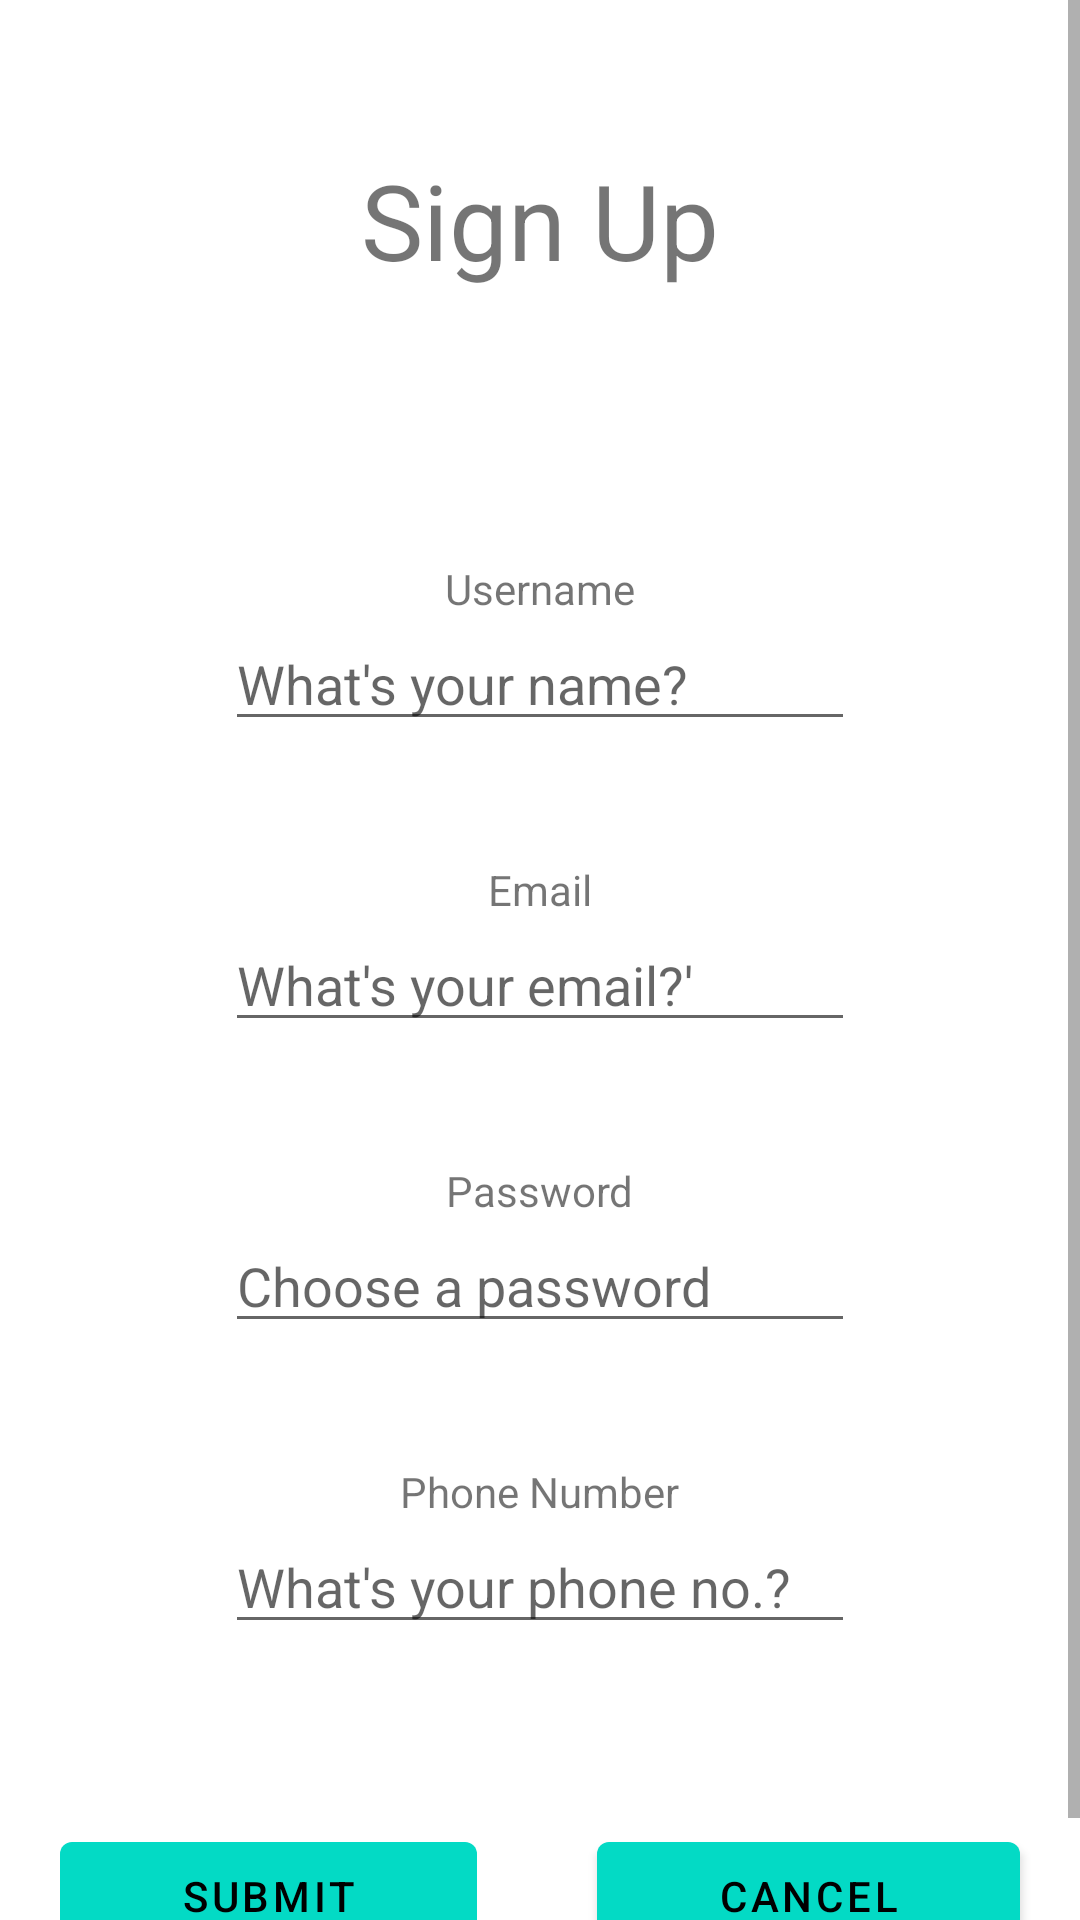

Here is an Android app screen rendered from its layout file. Give the layout XML and the strings, colors and styles it references.
<!-- AndroidManifest.xml: application theme Theme.CheckMate -->
<!-- res/layout/activity_sign_up.xml -->
<?xml version="1.0" encoding="utf-8"?>
<ScrollView
    xmlns:android="http://schemas.android.com/apk/res/android"
    android:layout_width="match_parent"
    android:layout_height="match_parent">
    <LinearLayout
        android:layout_width="match_parent"
        android:layout_height="match_parent"
        android:orientation="vertical">

        <TextView
            android:id="@+id/sign_up"
            android:layout_width="wrap_content"
            android:layout_height="wrap_content"
            android:text="@string/sign_up"
            android:textSize="35sp"
            android:layout_gravity="center"
            android:layout_margin="50dp"/>

        <TextView
            android:id="@+id/username"
            android:layout_width="wrap_content"
            android:layout_height="wrap_content"
            android:text="@string/username"
            android:layout_gravity="center"
            android:layout_marginTop="40dp"/>

        <EditText
            android:id="@+id/username_edittext"
            android:layout_width="wrap_content"
            android:layout_height="wrap_content"
            android:ems="10"
            android:inputType="textPersonName"
            android:hint="What's your name?"
            android:layout_gravity="center"
             />

        <TextView
            android:id="@+id/email_sign_up"
            android:layout_width="wrap_content"
            android:layout_height="wrap_content"
            android:layout_marginTop="40dp"
            android:text="@string/email"
            android:layout_gravity="center" />

        <EditText
            android:id="@+id/email_sign_up_edittext"
            android:layout_width="wrap_content"
            android:layout_height="wrap_content"
            android:layout_marginTop="0dp"
            android:ems="10"
            android:inputType="textPersonName"
            android:hint="What's your email?'"
            android:layout_gravity="center" />

        <TextView
            android:id="@+id/password_sign_up"
            android:layout_width="wrap_content"
            android:layout_height="wrap_content"
            android:layout_marginTop="40dp"
            android:text="@string/password"
            android:layout_gravity="center" />

        <EditText
            android:id="@+id/password_sign_up_edittext"
            android:layout_width="wrap_content"
            android:layout_height="wrap_content"
            android:layout_marginTop="0dp"
            android:ems="10"
            android:inputType="textPassword"
            android:hint="Choose a password"
            android:layout_gravity="center" />

        <TextView
            android:id="@+id/phone"
            android:layout_width="wrap_content"
            android:layout_height="wrap_content"
            android:layout_marginTop="40dp"
            android:text="@string/phone_number"
            android:layout_gravity="center" />

        <EditText
            android:id="@+id/phone_edittext"
            android:layout_width="wrap_content"
            android:layout_height="wrap_content"
            android:ems="10"
            android:inputType="phone"
            android:layout_gravity="center"
            android:hint="What's your phone no.?"
            android:layout_marginBottom="40dp"/>

        <LinearLayout
            android:layout_width="match_parent"
            android:layout_height="match_parent"
            android:orientation="horizontal"
            >

            <Button
                android:id="@+id/submit_sign_up"
                android:layout_width="wrap_content"
                android:layout_height="wrap_content"
                android:layout_weight="1"
                android:layout_margin="20dp"
                android:onClick="onSignUpSubmitClicked"
                android:text="@string/submit_button"
                />

            <Button
                android:id="@+id/cancel_sign_up"
                android:layout_width="wrap_content"
                android:layout_height="wrap_content"
                android:layout_weight="1"
                android:layout_margin="20dp"
                android:onClick="onSignUpCancelClicked"
                android:text="@string/cancel" />
        </LinearLayout>

    </LinearLayout>
</ScrollView>
<!-- resources referenced by this layout -->
<resources>
  <string name="cancel">Cancel</string>
  <string name="email">Email</string>
  <string name="password">Password</string>
  <string name="phone_number">Phone Number</string>
  <string name="sign_up">Sign Up</string>
  <string name="submit_button">Submit</string>
  <string name="username">Username</string>
  <style name="Theme.CheckMate" parent="Theme.MaterialComponents.DayNight.DarkActionBar">
          
          <item name="colorPrimary">@color/teal_200</item>
          <item name="colorPrimaryVariant">@color/teal_700</item>
          <item name="colorOnPrimary">@color/black</item>
          
          <item name="colorSecondary">@color/teal_200</item>
          <item name="colorSecondaryVariant">@color/teal_700</item>
          <item name="colorOnSecondary">@color/black</item>
          
          <item name="android:statusBarColor" tools:targetApi="l">?attr/colorPrimaryVariant</item>
          
      </style>
  <color name="teal_200">#FF03DAC5</color>
  <color name="teal_700">#FF018786</color>
  <color name="black">#FF000000</color>
</resources>
